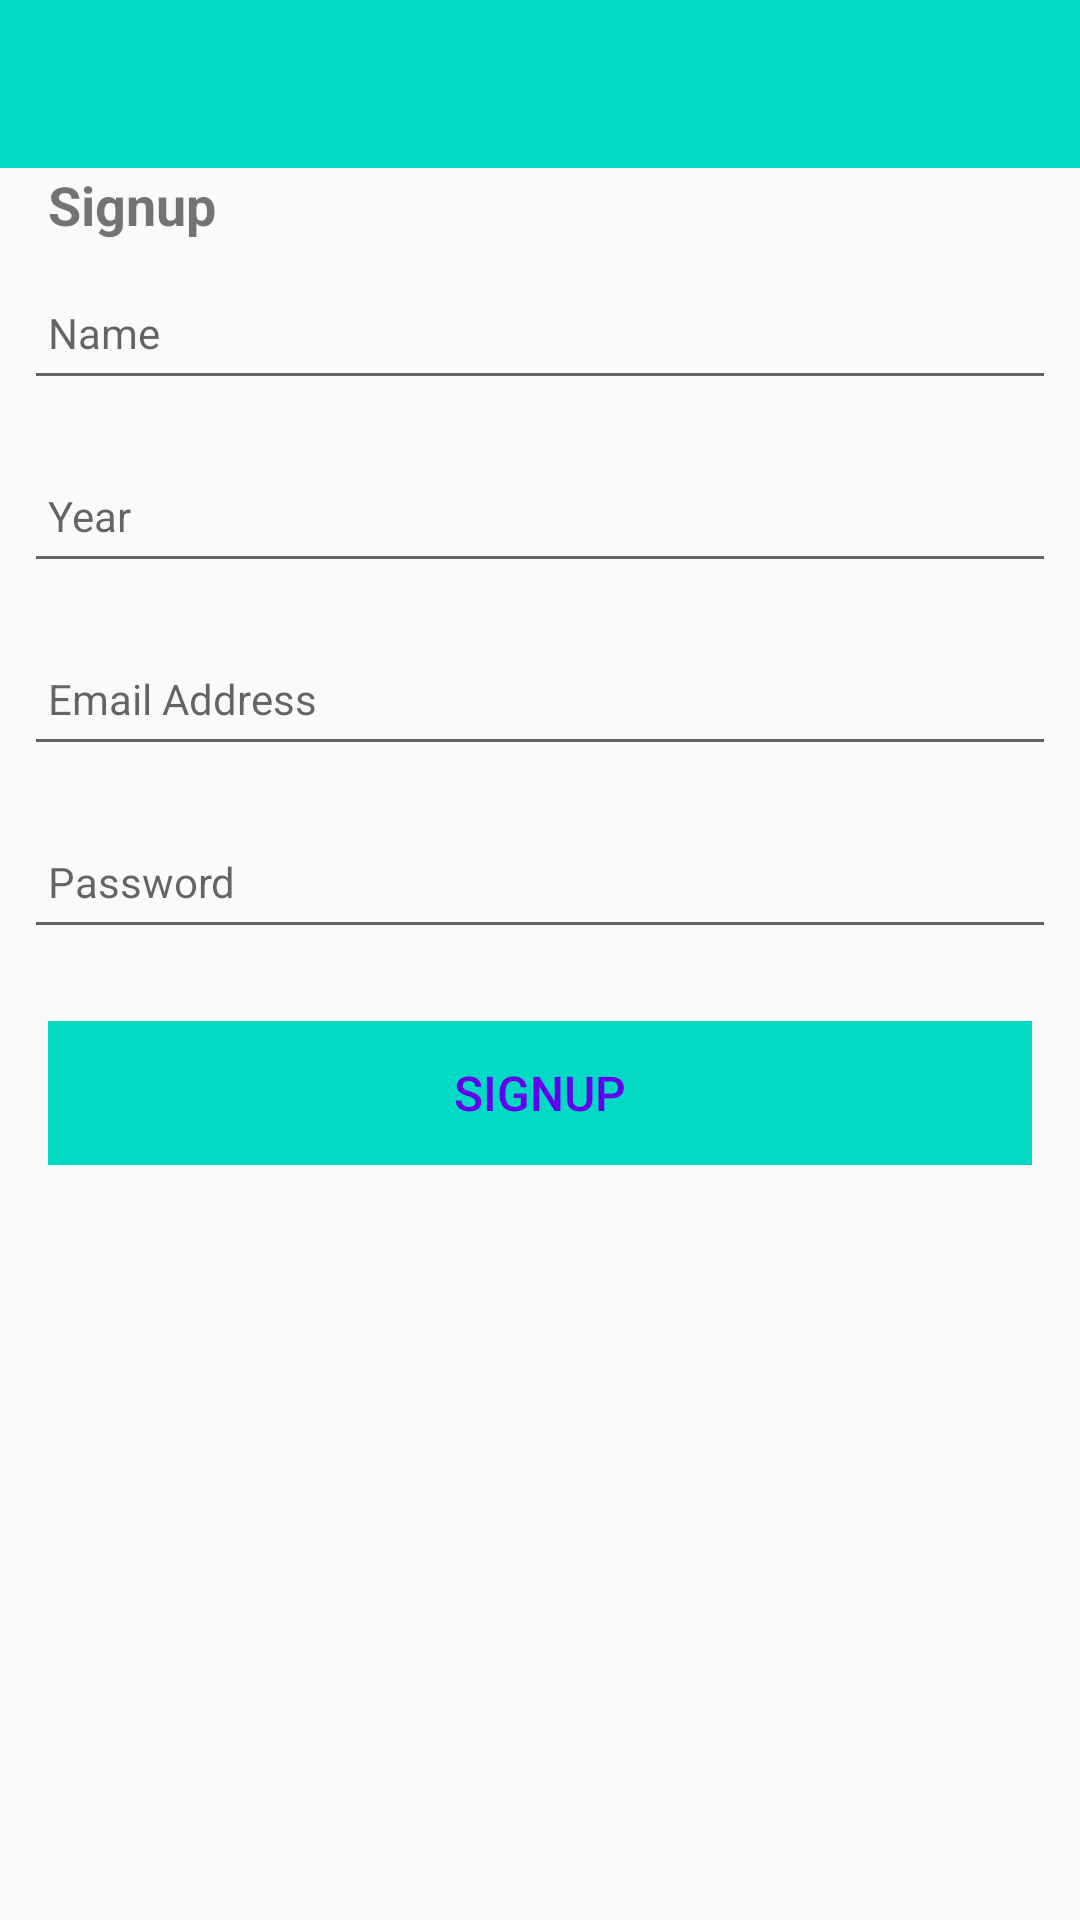

Write the Android layout XML for this screen, with the resource values it uses.
<!-- AndroidManifest.xml: application theme AppTheme -->
<!-- res/layout/activity_signup.xml -->
<?xml version="1.0" encoding="utf-8"?>
<androidx.constraintlayout.widget.ConstraintLayout
    xmlns:android="http://schemas.android.com/apk/res/android"
    xmlns:app="http://schemas.android.com/apk/res-auto"
    xmlns:tools="http://schemas.android.com/tools"
    android:layout_width="match_parent"
    android:layout_height="match_parent"
    tools:context="com.wit.hillforts.activities.SignupActivity">

    <RelativeLayout
        android:layout_width="match_parent"
        android:layout_height="wrap_content"
        app:layout_constraintBottom_toBottomOf="parent"
        app:layout_constraintTop_toTopOf="parent">

        <com.google.android.material.appbar.AppBarLayout
            android:id="@+id/appBarLayout"
            android:layout_width="match_parent"
            android:layout_height="wrap_content"
            android:background="@color/colorAccent"
            android:fitsSystemWindows="true"
            app:elevation="0dip"
            app:theme="@style/ThemeOverlay.AppCompat.Dark.ActionBar">

            <androidx.appcompat.widget.Toolbar
                android:id="@+id/toolbarAdd"
                android:layout_width="match_parent"
                android:layout_height="wrap_content"
                app:titleTextColor="@color/colorPrimary" />
        </com.google.android.material.appbar.AppBarLayout>

        <ScrollView
            android:layout_width="match_parent"
            android:layout_height="match_parent"
            android:layout_below="@id/appBarLayout"
            android:fillViewport="true">

            <LinearLayout
                android:layout_width="match_parent"
                android:layout_height="wrap_content"
                android:orientation="vertical">

                <TextView
                    android:id="@+id/signupTitle"
                    android:text="@string/signup_title"
                    android:layout_width="wrap_content"
                    android:layout_height="wrap_content"
                    android:layout_alignParentTop="true"
                    android:paddingLeft="16dp"
                    android:textStyle="bold"
                    android:textSize="18sp" />

                <EditText
                    android:id="@+id/signup_name"
                    android:layout_width="match_parent"
                    android:layout_height="45dp"
                    android:layout_margin="8dp"
                    android:autofillHints=""
                    android:hint="@string/hint_name"
                    android:inputType="text"
                    android:maxLength="40"
                    android:maxLines="1"
                    android:padding="8dp"
                    android:textColor="@color/colorPrimaryDark"
                    android:textSize="14sp" />

                <EditText
                    android:id="@+id/signup_year"
                    android:layout_width="match_parent"
                    android:layout_height="45dp"
                    android:layout_margin="8dp"
                    android:autofillHints=""
                    android:hint="@string/hint_year"
                    android:inputType="number"
                    android:maxLength="40"
                    android:maxLines="1"
                    android:padding="8dp"
                    android:textColor="@color/colorPrimaryDark"
                    android:textSize="14sp" />

                <EditText
                    android:id="@+id/signup_email"
                    android:layout_width="match_parent"
                    android:layout_height="45dp"
                    android:layout_margin="8dp"
                    android:autofillHints=""
                    android:hint="@string/hint_login"
                    android:inputType="text"
                    android:maxLength="40"
                    android:maxLines="1"
                    android:padding="8dp"
                    android:textColor="@color/colorPrimaryDark"
                    android:textSize="14sp" />


                <EditText
                    android:id="@+id/signup_password"
                    android:layout_width="match_parent"
                    android:layout_height="45dp"
                    android:layout_margin="8dp"
                    android:autofillHints=""
                    android:hint="@string/hint_password"
                    android:inputType="textPassword"
                    android:maxLength="25"
                    android:maxLines="1"
                    android:padding="8dp"
                    android:textColor="@color/colorPrimaryDark"
                    android:textSize="14sp"
                    />



                <Button
                    android:id="@+id/btnNewSignup"
                    android:layout_width="match_parent"
                    android:layout_height="wrap_content"
                    android:layout_margin="16dp"
                    android:background="@color/colorAccent"
                    android:paddingTop="8dp"
                    android:paddingBottom="8dp"
                    android:stateListAnimator="@null"
                    android:text="@string/button_signup"
                    android:textColor="@color/colorPrimary"
                    android:textSize="16sp" />


            </LinearLayout>
        </ScrollView>

    </RelativeLayout>
</androidx.constraintlayout.widget.ConstraintLayout>
<!-- resources referenced by this layout -->
<resources>
  <string name="button_signup">Signup</string>
  <string name="hint_login">Email Address</string>
  <string name="hint_name">Name</string>
  <string name="hint_password">Password</string>
  <string name="hint_year">Year</string>
  <string name="signup_title">Signup</string>
  <style name="AppTheme" parent="Theme.AppCompat.Light.NoActionBar">
      
      <item name="colorPrimary">@color/colorPrimary</item>
      <item name="colorPrimaryDark">@color/colorPrimaryDark</item>
      <item name="colorAccent">@color/colorAccent</item>
    </style>
  <!-- not gathered from this repository: default colours our renderer supplied (Android Studio template values) -->
  <color name="colorPrimary">#FF6200EE</color>
  <color name="colorPrimaryDark">#FF3700B3</color>
  <color name="colorAccent">#FF03DAC5</color>
</resources>
